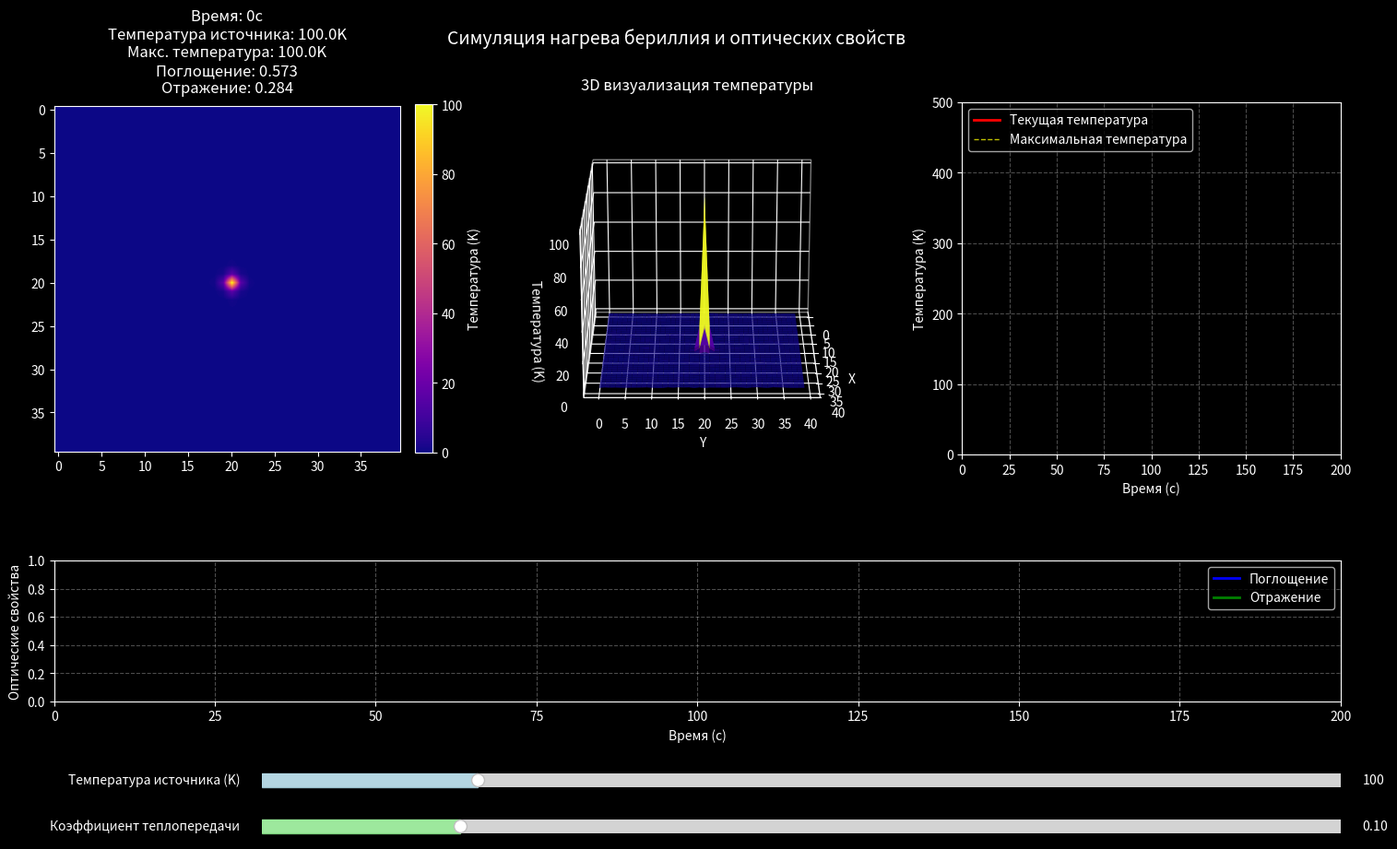

This figure's Python source:
import numpy as np
import matplotlib.pyplot as plt
from matplotlib.widgets import Slider, Button
import matplotlib.animation as animation
from mpl_toolkits.mplot3d import Axes3D
import csv
from datetime import datetime

# Параметры сетки и начальные условия
nx, ny = 40, 40
temperature = np.zeros((nx, ny))
source_temp = 100
temperature[nx//2, ny//2] = source_temp

# Создание фигуры и областей с улучшенным стилем
plt.style.use('dark_background')  # Тёмная тема для лучшего контраста
fig = plt.figure(figsize=(18, 10))
gs = fig.add_gridspec(3, 3, height_ratios=[5, 0.5, 2])
fig.subplots_adjust(bottom=0.25, top=0.9)

# Создание осей для графиков с улучшенным стилем
ax_sim = fig.add_subplot(gs[0, 0])
ax_graph_temp = fig.add_subplot(gs[0, 2])
ax_graph_optical = fig.add_subplot(gs[2, :])
ax_3d = fig.add_subplot(gs[0, 1], projection='3d')

# Настройка 3D оси для лучшей визуализации
ax_3d.grid(True, linestyle='--', alpha=0.5)
ax_3d.xaxis.pane.fill = False
ax_3d.yaxis.pane.fill = False
ax_3d.zaxis.pane.fill = False

# Создание слайдеров с улучшенным стилем
ax_slider_temp = fig.add_axes([0.25, 0.15, 0.65, 0.03])
ax_slider_coef = fig.add_axes([0.25, 0.1, 0.65, 0.03])

# Данные для графиков
x = np.arange(nx)
y = np.arange(ny)
x, y = np.meshgrid(x, y)

# Динамические данные
time_data = []
temp_data = []
absorption_data = []
reflection_data = []
max_temp_data = []

# Настройка слайдеров с улучшенным стилем
slider_temp = Slider(
    ax=ax_slider_temp,
    label='Температура источника (K)',
    valmin=0,
    valmax=500,
    valinit=source_temp,
    color='lightblue',
    alpha=0.8
)

slider_coef = Slider(
    ax=ax_slider_coef,
    label='Коэффициент теплопередачи',
    valmin=0.01,
    valmax=0.5,
    valinit=0.1,
    color='lightgreen',
    alpha=0.8
)

# Настройка 2D визуализации с улучшенным стилем
im = ax_sim.imshow(temperature, cmap='plasma', interpolation='bilinear')
cbar = plt.colorbar(im, ax=ax_sim, label='Температура (K)', fraction=0.046, pad=0.04)
cbar.ax.yaxis.label.set_color('white')
cbar.ax.tick_params(colors='white')
ax_sim.set_title('2D Распределение температуры', color='white', pad=10)

# Инициализация 3D поверхности с улучшенным стилем
surf = ax_3d.plot_surface(x, y, temperature, cmap='plasma', 
                         rstride=1, cstride=1, 
                         antialiased=True, 
                         alpha=0.8)
ax_3d.set_title("3D визуализация температуры", color='white', pad=10)
ax_3d.set_xlabel("X", color='white')
ax_3d.set_ylabel("Y", color='white')
ax_3d.set_zlabel("Температура (K)", color='white')

# Настройка графиков с улучшенным стилем
line_temp, = ax_graph_temp.plot([], [], 'r-', lw=2, label='Текущая температура')
line_max_temp, = ax_graph_temp.plot([], [], 'y--', lw=1, label='Максимальная температура')
line_abs, = ax_graph_optical.plot([], [], 'b-', lw=2, label='Поглощение')
line_ref, = ax_graph_optical.plot([], [], 'g-', lw=2, label='Отражение')

# Настройка осей графиков
for ax in [ax_graph_temp, ax_graph_optical]:
    ax.grid(True, linestyle='--', alpha=0.3)
    ax.set_facecolor('black')
    for spine in ax.spines.values():
        spine.set_color('white')
    ax.tick_params(colors='white')
    ax.xaxis.label.set_color('white')
    ax.yaxis.label.set_color('white')

ax_graph_temp.set_xlim(0, 200)
ax_graph_temp.set_ylim(0, 500)
ax_graph_temp.set_xlabel('Время (с)')
ax_graph_temp.set_ylabel('Температура (K)')
ax_graph_temp.legend(loc='upper left', framealpha=0.8)

ax_graph_optical.set_xlim(0, 200)
ax_graph_optical.set_ylim(0, 1)
ax_graph_optical.set_xlabel('Время (с)')
ax_graph_optical.set_ylabel('Оптические свойства')
ax_graph_optical.legend(loc='upper right', framealpha=0.8)

# Создание файла для логирования
log_filename = f'temperature_data_{datetime.now().strftime("%Y%m%d_%H%M%S")}.csv'
with open(log_filename, 'w', newline='') as csvfile:
    writer = csv.writer(csvfile)
    writer.writerow(['Time', 'Temperature', 'Max_Temperature', 'Absorption', 'Reflection'])

def calculate_absorption(temp):
    return np.clip(0.8 * np.exp(-temp / 300), 0, 1)

def calculate_reflection(temp):
    return np.clip(0.2 + 0.1 * np.sin(temp / 100), 0, 1)

def update_temperature(frame):
    global temperature
    # Добавление случайных флуктуаций для более реалистичного поведения
    random_fluctuation = np.random.randn(*temperature.shape) * 0.1
    
    laplacian = (np.roll(temperature, +1, 0) + np.roll(temperature, -1, 0) +
                 np.roll(temperature, +1, 1) + np.roll(temperature, -1, 1) - 4*temperature)
    # Обновление температуры с учётом слайдера коэффициента теплопередачи
    temperature += slider_coef.val * laplacian + random_fluctuation
    # Обновление температуры источника с учётом слайдера температуры
    temperature[nx//2, ny//2] = slider_temp.val
    return temperature

def update(frame):
    global surf
    # Обновляем температуру
    temp = update_temperature(frame)
    
    # Обновление 2D визуализации
    im.set_array(temp)
    
    # Обновление 3D визуализации с плавным вращением
    surf.remove()
    surf = ax_3d.plot_surface(x, y, temp, cmap='plasma', 
                             rstride=1, cstride=1,
                             antialiased=True,
                             alpha=0.8)
    ax_3d.view_init(elev=20 + 10*np.sin(frame/50), 
                    azim=(frame * 0.5) % 360)
    
    # Обновление данных графиков
    time_data.append(frame)
    current_temp = slider_temp.val
    max_temp = np.max(temp)
    temp_data.append(current_temp)
    max_temp_data.append(max_temp)
    
    current_absorption = calculate_absorption(current_temp)
    current_reflection = calculate_reflection(current_temp)
    
    absorption_data.append(current_absorption)
    reflection_data.append(current_reflection)
    
    # Обновление линий на графиках
    line_temp.set_data(time_data, temp_data)
    line_max_temp.set_data(time_data, max_temp_data)
    line_abs.set_data(time_data, absorption_data)
    line_ref.set_data(time_data, reflection_data)
    
    # Добавление текстовой информации
    stats_text = (f'Время: {frame}с\n'
                 f'Температура источника: {current_temp:.1f}K\n'
                 f'Макс. температура: {max_temp:.1f}K\n'
                 f'Поглощение: {current_absorption:.3f}\n'
                 f'Отражение: {current_reflection:.3f}')
    
    ax_sim.set_title(stats_text, color='white', pad=10)
    
    # Логирование данных
    with open(log_filename, 'a', newline='') as csvfile:
        writer = csv.writer(csvfile)
        writer.writerow([frame, current_temp, max_temp, current_absorption, current_reflection])
    
    return [im, line_temp, line_max_temp, line_abs, line_ref]

# Добавление общего заголовка
fig.suptitle('Симуляция нагрева бериллия и оптических свойств', 
             fontsize=14, 
             color='white',
             y=0.98)

# Создание анимации с оптимизированными параметрами
ani = animation.FuncAnimation(
    fig, 
    update,
    frames=200,
    interval=100,
    blit=True,
    cache_frame_data=False
)

plt.show()
